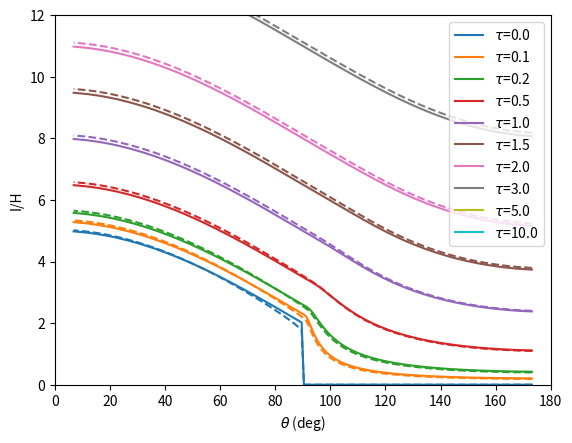
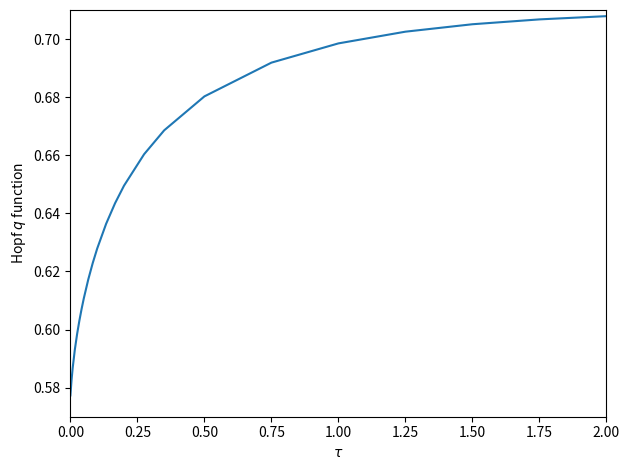

Write the Python code that produced these figures, in order.
"""
This is a solver for the grey atmosphere, using the discrete ordinate method.
There is 1 first order differential equation per ray direction mu, that 
includes an integral over the specific intensity I.
"""
import numpy as np
import matplotlib.pyplot as plt
from scipy.integrate import solve_bvp
plt.ion()

#Make an evenly spaced grid of \mu points, and a theta grid for plotting convenience.
#The splu function that is part of the boundary value solver has a time required 
#proportional to something like the 4th power of n! We get about 5 correct decimal 
#places with n=140.
n = 70
mu_g = (2*np.arange(2*n) + 1 - 2*n)/(2*n)
theta_deg_g = np.degrees(np.arccos(mu_g))

#Prepare the optical depth list and Intensity list
taus = np.array([0,0.1,0.2, 0.5,1,1.5,2,3,5,10])
Iinit=[]

#Prepare the figure and printout
plt.figure(1)
plt.clf()
print("tau  H(tau) [Eddington]")

#Iterate through optical depths, finding the Eddington approximate solution as an initial
#guess, and making a plot.
for tau in taus:
	this_I = 3*(tau + 2/3 + mu_g)
	mu_neg = mu_g[mu_g<0]
	this_I[mu_g<0] = 3*((tau + 2/3 + mu_neg)*(1-np.exp(tau/mu_neg)) + tau*np.exp(tau/mu_neg))
	Iinit += [this_I] 
	plt.plot(theta_deg_g, this_I, label=r'$\tau$={:.1f}'.format(tau))
	print('{:5.2f} {:.3f}'.format(tau, 0.5*np.sum(this_I*mu_g)/n))
plt.legend()
plt.xlabel(r'$\theta$ (deg)')
plt.ylabel('I/H')
plt.axis([0,180,0,12])

#Create the 2 functions needed for the boundary value problem.
#Note that these use global variables n and mu_g
def Ideriv(tau, I):
	"""For solve_bvp - compute the specific intensity derivative,
    equal to (I-J)/mu."""
	#As we don't have parameters, re-compute mu
	mu_g_rep = np.repeat(mu_g, I.shape[1]).reshape(I.shape)
	J = np.sum(I, axis=0)/n/2
	return (I-J)/mu_g_rep
	
def bc(Ia, Ib):
	"""Fix the lower and upper boundary conditions. The 
    lower boundary is for upgoing radiation [n:], the upper for
	downgoing radiation [:n]."""
	J = np.sum(Ib, axis=0)/n/2
	mu_g = (2*np.arange(2*n) + 1 - 2*n)/(2*n)
	return np.concatenate((J + 3*mu_g[n:] - Ib[n:], Ia[:n]))
	
#Solve the boundary problem!
Iinit = np.array(Iinit).T
res = solve_bvp(Ideriv, bc, taus, Iinit, tol=0.01)

#Plot the new intensities from our numerical solution
for ix, tau in enumerate(taus):
	this_I = [np.interp(tau, res.x, res.y[i,:]) for i in np.arange(2*n)]
	plt.plot(theta_deg_g, this_I, 'C{:d}--'.format(ix))

#Compute the Js and Hs to examine the solution
ntau = res.y.shape[1]
Js = np.zeros(ntau)
Hs = np.zeros(ntau)
for i in range(ntau):
	Js[i] = 0.5*np.sum(res.y[:,i])/n
	Hs[i] = 0.5*np.sum(mu_g*res.y[:,i])/n
print('\n Maximum H departure from 1.0 [BVP solution]: {:.1e}\n'.format(np.max(np.abs(Hs-1))))

#Now also plot the q(tau), and print Tabld 17.3 in the text
plt.figure(2)
plt.clf()
qs = Js/3-res.x
plt.plot(res.x, qs)
plt.xlabel(r'$\tau$')
plt.ylabel(r'Hopf $q$ function')
plt.axis([0,2,.57,.71])
plt.tight_layout()
print('tau   q(tau)')
for tau in [0,.01,.02,.04,.06,.1,.2,.4,.6,1,1.5,2]:
	print("{:.2f} {:.5f}".format(tau, np.interp(tau, res.x, qs)))